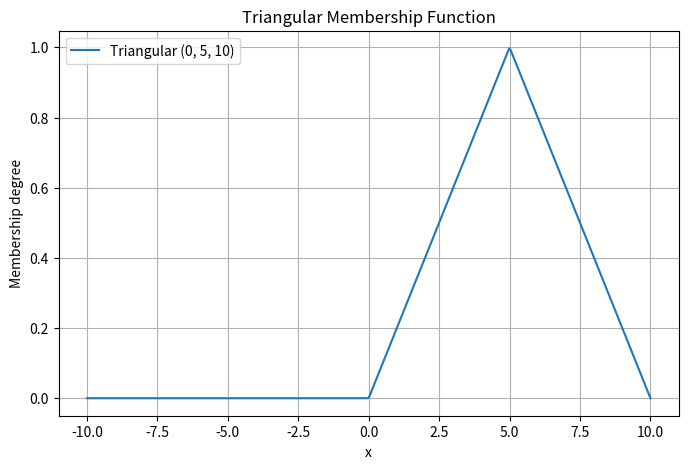
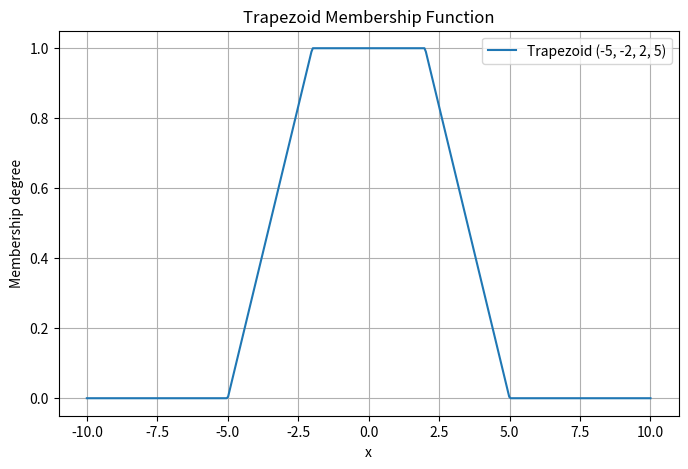
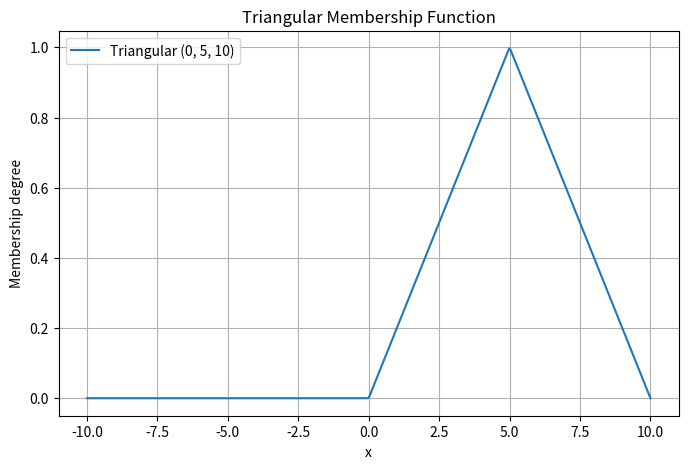
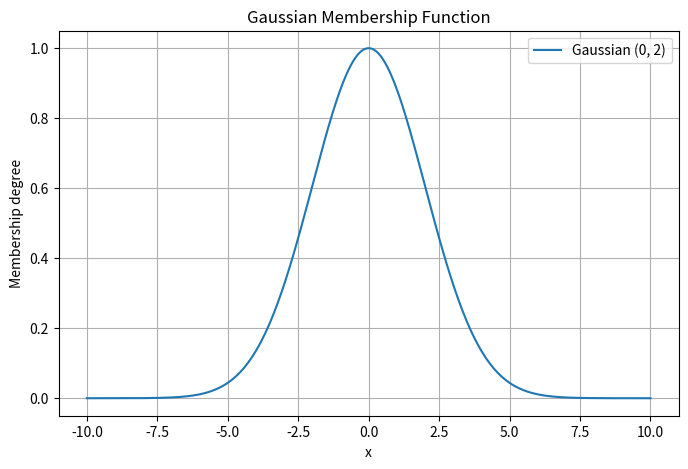
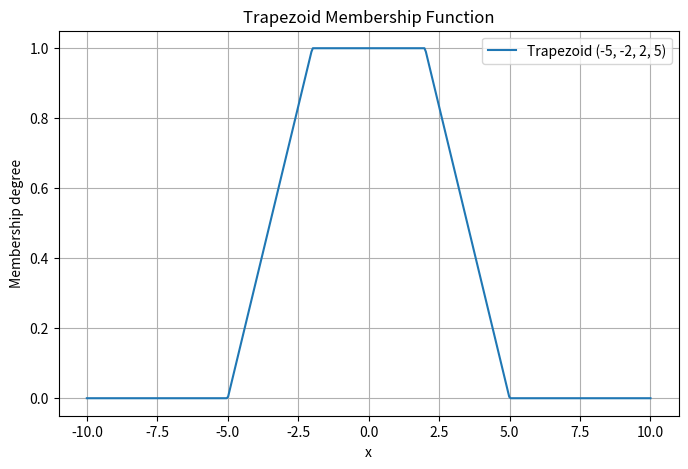

Reproduce these figures in Python, in order.
# FUZZY TRIANGE

import numpy as np
import matplotlib.pyplot as plt

# Define the triangular membership function
def triangular_mf(x, a, b, c):
    return np.maximum(0, np.minimum((x - a) / (b - a), (c - x) / (c - b)))

# Generate x values
x = np.linspace(-10, 10, 400)

# Parameters for the triangular membership function
triangular_params = (0, 5, 10)

# Calculate membership values
triangular_values = triangular_mf(x, *triangular_params)

# Plot the triangular membership function
plt.figure(figsize=(8, 5))
plt.plot(x, triangular_values, label=f'Triangular {triangular_params}')
plt.title('Triangular Membership Function')
plt.xlabel('x')
plt.ylabel('Membership degree')
plt.grid(True)
plt.legend()
plt.show()

#TRAPEXOID
import numpy as np
import matplotlib.pyplot as plt

# Define the trapezoid membership function
def trapezoid_mf(x, a, b, c, d):
    return np.maximum(0, np.minimum(np.minimum((x - a) / (b - a), 1), (d - x) / (d - c)))

# Generate x values
x = np.linspace(-10, 10, 400)

# Parameters for the trapezoid membership function
trapezoid_params = (-5, -2, 2, 5)

# Calculate membership values
trapezoid_values = trapezoid_mf(x, *trapezoid_params)

# Plot the trapezoid membership function
plt.figure(figsize=(8, 5))
plt.plot(x, trapezoid_values, label=f'Trapezoid {trapezoid_params}')
plt.title('Trapezoid Membership Function')
plt.xlabel('x')
plt.ylabel('Membership degree')
plt.grid(True)
plt.legend()
plt.show()


import numpy as np
import matplotlib.pyplot as plt

# Define the triangular membership function
def triangular_mf(x, a, b, c):
    return np.maximum(0, np.minimum((x - a) / (b - a), (c - x) / (c - b)))

# Define the Gaussian membership function
def gaussian_mf(x, mean, sigma):
    return np.exp(-0.5 * ((x - mean) / sigma) ** 2)

# Define the trapezoid membership function
def trapezoid_mf(x, a, b, c, d):
    return np.maximum(0, np.minimum(np.minimum((x - a) / (b - a), 1), (d - x) / (d - c)))

# Generate x values
x = np.linspace(-10, 10, 400)

# Parameters for the membership functions
triangular_params = (0, 5, 10)
gaussian_params = (0, 2)
trapezoid_params = (-5, -2, 2, 5)

# Calculate membership values
triangular_values = triangular_mf(x, *triangular_params)
gaussian_values = gaussian_mf(x, *gaussian_params)
trapezoid_values = trapezoid_mf(x, *trapezoid_params)

# Plot the triangular membership function
plt.figure(figsize=(8, 5))
plt.plot(x, triangular_values, label=f'Triangular {triangular_params}')
plt.title('Triangular Membership Function')
plt.xlabel('x')
plt.ylabel('Membership degree')
plt.grid(True)
plt.legend()
plt.show()

# Plot the Gaussian membership function
plt.figure(figsize=(8, 5))
plt.plot(x, gaussian_values, label=f'Gaussian {gaussian_params}')
plt.title('Gaussian Membership Function')
plt.xlabel('x')
plt.ylabel('Membership degree')
plt.grid(True)
plt.legend()
plt.show()

# Plot the trapezoid membership function
plt.figure(figsize=(8, 5))
plt.plot(x, trapezoid_values, label=f'Trapezoid {trapezoid_params}')
plt.title('Trapezoid Membership Function')
plt.xlabel('x')
plt.ylabel('Membership degree')
plt.grid(True)
plt.legend()
plt.show()
